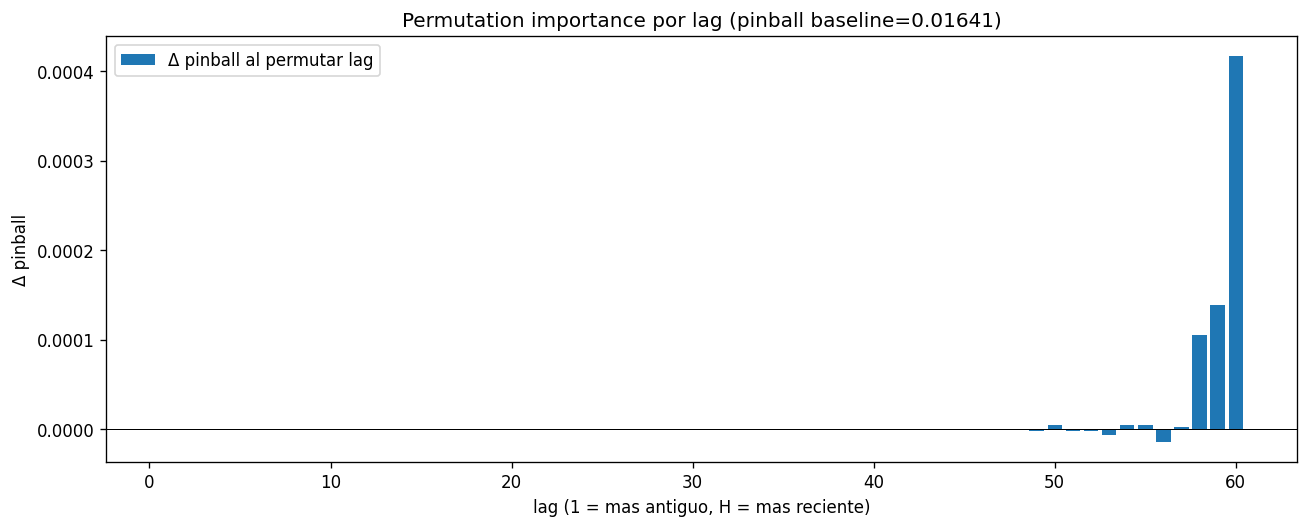

Values plotted in this chart, from the file beside it:
lag, pinball, delta_vs_baseline
1, 0.01641, -3.1044087439591195e-11
2, 0.01641, -2.5482019272438095e-11
3, 0.01641, -2.2506961572243966e-11
4, 0.01641, -3.091473604888151e-11
5, 0.01641, -2.9750583940835185e-11
6, 0.01641, -1.52633426730997e-11
7, 0.01641, -2.5870069975120202e-12
8, 0.01641, -2.082540737080585e-11
9, 0.01641, -9.183875882001757e-12
10, 0.01641, -2.470592133652083e-11
11, 0.01641, -3.1690837454245724e-11
12, 0.01641, -1.0141068193525449e-10
13, 0.01641, -9.668939260354392e-11
14, 0.01641, -1.8626451075975936e-11
15, 0.01641, -5.898376578827857e-11
16, 0.01641, -9.158005256915125e-11
17, 0.01641, -1.7138922225878872e-11
18, 0.01641, -5.78196102107853e-11
19, 0.01641, -8.032657525247622e-11
20, 0.01641, -2.502929460912462e-11
21, 0.01641, -2.2830338314294707e-11
22, 0.01641, 1.4034513134975057e-11
23, 0.01641, -5.077001666298209e-11
24, 0.01641, -9.293823002853863e-11
25, 0.01641, -8.103799922776211e-11
26, 0.01641, 9.455511026934538e-11
27, 0.01641, 5.342169415167852e-11
28, 0.01641, 9.895303326734606e-12
29, 0.01641, 5.01232635258253e-10
30, 0.01641, -9.533121167470959e-11
31, 0.01641, 3.443953247583842e-10
32, 0.01641, -1.81413876976233e-10
33, 0.01641, 2.3228737232317e-09
34, 0.01641, 2.1890607798669137e-09
35, 0.01641, -8.606261370225354e-09
36, 0.01641, -3.5187177789552937e-09
37, 0.01641, -3.1331890380792426e-09
38, 0.01641, -1.3596986214031714e-08
39, 0.01641, 2.5311407320788293e-08
40, 0.01641, 2.3244517959736255e-08
41, 0.01641, -8.717923062964705e-08
42, 0.01641, -2.938361528051492e-08
43, 0.01641, 1.4048153793369544e-07
44, 0.01641, -1.8519970277838804e-07
45, 0.01641, 1.971252236755705e-07
46, 0.01641, -2.3784471623808368e-07
47, 0.01641, 2.0873351281452956e-07
48, 0.01641, -5.655725383128807e-07
49, 0.0164, -1.6124497374744862e-06
50, 0.01641, 4.6456103316612485e-06
51, 0.0164, -1.810497293870672e-06
52, 0.0164, -1.8870070602541866e-06
53, 0.0164, -7.054682031999715e-06
54, 0.01641, 4.25955461752156e-06
55, 0.01641, 4.085694866564488e-06
56, 0.01639, -1.483850567537276e-05
57, 0.01641, 1.836275203254134e-06
58, 0.01651, 0.0001046
59, 0.01654, 0.000139
60, 0.01682, 0.0004174
